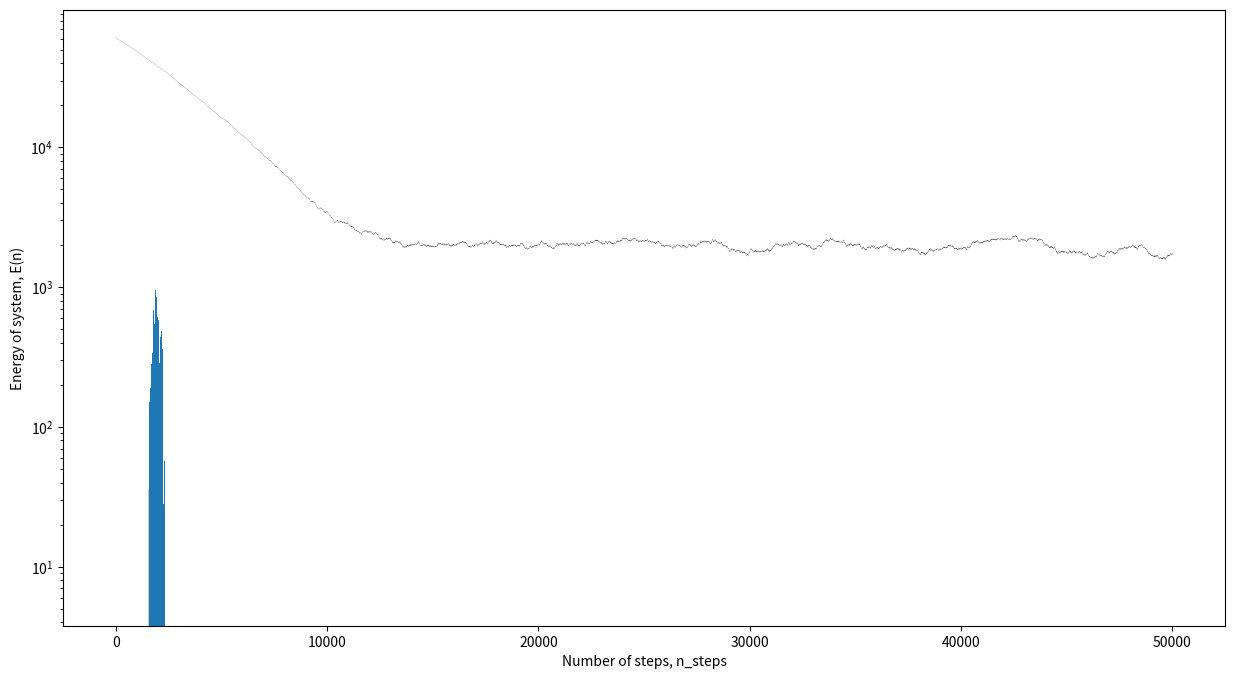

Write Python code to recreate this figure. (Note: this script raises an exception after producing the figure.)
# =========================================================================== #
# MCMC Metropolis Hastings algorithm to calculate the ground state energy     #
# of a system of n-particles in a box.                                        #
# =========================================================================== #

import matplotlib.pyplot as plt
import numpy as np


def E(n):
    """
    Compute the energy of a system given the quantum numbers n.

    Parameters
    ----------
    n: n_particles x 3 array of ints.
        The value of the quantum numbers describing the system.

    Returns
    -------
    E: float.
        The total energy of the system.
    """

    h = 2 * np.pi
    E = h ** 2/(8 * np.pi) * np.sum(n ** 2)

    return E


def metropolis_hastings(states, n_steps, n_particles=100, beta=0.1):
    """
    Applies the Metropolis-Hastings algorithm to evolve a box towards its
    ground state energy.

    Parameters
    ----------
    states: n_particles x 3 array of ints.
        The quantum numbers for each particle contained in the box.
    n_steps: int:
        The number of steps to evolve the box of particles for.
    n_particles: int.
        The number of particles contained in the box.
    beta: float.
        The value of the inverse temperature of the box.

    Returns
    -------
    energy_output: n_steps x 2 array of floats.
        Column 0 contains the energy of the sytem at each time step and column
        2 contains the value of time at that timestep.
    """

    spin_change = [-1, 1]
    energy_output = np.zeros((n_steps, 2))

    n = 0
    for i in range(n_steps):

        n += 1

        # generate the random change variables
        random_particle = np.random.randint(n_particles)
        random_direction = np.random.randint(3)
        random_change = spin_change[np.random.randint(2)]

        # calculate the energy of the initial state
        E_i = E(states)
        # make copy of initial states to compare
        changed_states = states.copy()

        # change a random state
        changed_states[random_particle][random_direction] += random_change

        if changed_states[random_particle][random_direction] < 1:
            changed_states[random_particle][random_direction] = \
                states[random_particle][random_direction]
            # n can't be less than 1, so go back to original state

        E_j = E(changed_states)  # calculate the energy of the new states

        if E_j < E_i:
            # accept E_j value
            energy = E_j
            states = changed_states
        else:
            # calculate the probabilty for the transistion to happen
            prob_accept = np.exp(-1 * beta * (E_j - E_i))
            # pull random number and compare to prob_accept
            rand_num_accept = np.random.rand(1)
            if rand_num_accept <= prob_accept:
                # accept E_j
                energy = E_j
                states = changed_states
            else:
                # reject E_j
                energy = E_i

        energy_output[i][0], energy_output[i][1] = energy, n

    return energy_output

n_particles = 100
n_steps = 50000

states = np.random.randint(low=1, high=20, size=(n_particles, 3))
x = metropolis_hastings(states, n_steps, n_particles=n_particles)

plt.figure(figsize=(15, 8))
plt.plot(x[:, 1], x[:, 0], 'k-', linewidth=0.1)
plt.xlabel('Number of steps, n_steps')
plt.ylabel('Energy of system, E(n)')
plt.yscale('log')
plt.savefig('mcmc_100n.pdf')
plt.show()

plt.hist(x[30000:, 0], bins=50, edgecolor='black', linewidth=1.0, normed=True)
plt.ylabel('Frequency')
plt.xlabel('Energy, E')
plt.savefig('mcmc_100n_hist.pdf')
plt.show()
